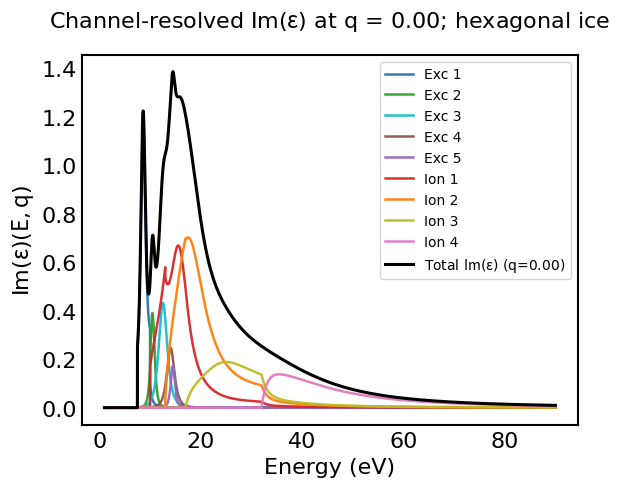

This figure's Python source: (Note: this script raises an exception after producing the figure.)
r"""
Dielectric model for water ice (amorphous, hexagonal) with q-dispersion.

What this implements
- 5 excitation bands with per-band dispersion parameters (a_j, b_j, c_j) applied to f_j(q)
- 4 ionization shells with global dispersion for E_i(q) and gamma_i(q)
- Optional O K-shell kept optical
- Returns \epsilon_1(E,q), \epsilon_2(E,q), and ELF(E,q) = Im[-1/\epsilon(E,q)]

Units
- Energies in eV
- q in a0^{-1}
"""

from dataclasses import dataclass
from typing import List, Literal, Union
import numpy as np
import matplotlib.pyplot as plt
from pathlib import Path

font = 'Courier'
hfont = {'fontname': font}
plt.rcParams['font.family'] = font
plt.rcParams['mathtext.rm'] = font
plt.rcParams['mathtext.fontset'] = 'custom'

FONTSIZE = 16
plt.rcParams.update({
    'axes.linewidth': 1.5,
    'xtick.labelsize': 11,
    'ytick.labelsize': 11,
    'lines.linewidth': 1.5,
    'lines.markersize': 6,
    'lines.markerfacecolor': 'white',
    'lines.markeredgecolor': 'k',
    'xtick.major.size': 0,
    'xtick.major.width': 1.5,
    'xtick.minor.size': 0,
    'xtick.minor.width': 1.5,
    'xtick.direction': 'in',
    'xtick.major.pad': 5,
    'ytick.major.size': 0,
    'ytick.major.width': 1.5,
    'ytick.minor.size': 0,
    'ytick.minor.width': 1.5,
    'ytick.direction': 'in',
    'axes.titleweight': 'normal',
    'axes.titlepad': 20,
    'font.size': FONTSIZE,
    'axes.titlesize': FONTSIZE,
    'axes.labelsize': FONTSIZE,
    'xtick.labelsize': FONTSIZE,
    'ytick.labelsize': FONTSIZE,
    'legend.fontsize': FONTSIZE,
})

# ---- constants ----
EH = 27.211386245988  # eV, Hartree
RY = 13.605693009     # eV, Rydberg

Material = Literal["amorphous", "hexagonal"]
ArrayLike = Union[float, np.ndarray]

# ---- partitioning helpers (Kyriakou et al.) ----
def _Theta(x):
    # Θ(0)=1 per Appendix
    x = np.asarray(x)
    out = np.ones_like(x)
    out[x < 0] = 0.0
    return out

def _H(x):
    # H(0)=0 per Appendix
    x = np.asarray(x)
    out = np.zeros_like(x)
    out[x > 0] = 1.0
    return out

def _safe_div(num, den):
    eps = 1e-300
    return num / np.where(np.abs(den) < eps, np.sign(den) * eps + eps, den)

def _apply_partitioning_optical(E, exc_arrays, exc_Ek, ion_arrays, ion_B, Bmin):
    """
    Apply Kyriakou et al. redistribution at q=0 only (optical limit).
    Indices:
      - ionization shells: i
      - excitation channels: j
    Returns modified lists in the same order as input.
    """
    E = np.asarray(E, float)
    nE = E.size

    IonIm = np.stack(ion_arrays, axis=0) if ion_arrays else np.zeros((0, nE))
    IonB  = np.array(list(ion_B), dtype=float) if ion_arrays else np.zeros((0,))

    ExcIm = np.stack(exc_arrays, axis=0) if exc_arrays else np.zeros((0, nE))
    ExcEk = np.array(list(exc_Ek), dtype=float) if exc_arrays else np.zeros((0,))

    n_ion = IonIm.shape[0]
    n_exc = ExcIm.shape[0]

    # Sort ion shells by ascending Bi
    if n_ion > 0:
        order = np.argsort(IonB)
        IonIm = IonIm[order]
        IonB  = IonB[order]

    B1 = IonB[0] if n_ion > 0 else np.inf

    # -------------------------
    # Ionizations (Eqs. A1–A5)
    # -------------------------
    IonIm_mod = np.zeros_like(IonIm)

    for idx_i in range(n_ion):
        Im_i = IonIm[idx_i]
        Bi   = IonB[idx_i]

        # C_i(E) = H(E - Bi)
        C_i = _H(E - Bi)

        # S_i(E) = -Im_i(Bi) * exp(Bi - E)
        Im_i_Bi = np.interp(Bi, E, Im_i, left=0.0, right=0.0)
        S_i = - Im_i_Bi * np.exp(Bi - E)

        C_greater = np.zeros_like(E)
        S_greater = np.zeros_like(E)

        # Redistribution from higher shells j > i
        for idx_j in range(idx_i + 1, n_ion):
            Im_j = IonIm[idx_j]
            Bj   = IonB[idx_j]

            # denominator: sum_{m <= j-1} Im_m(E) H(E - B_m)
            den = np.zeros_like(E)
            for m in range(0, idx_j):
                den += IonIm[m] * _H(E - IonB[m])

            # C>i term
            C_term = Im_j * _Theta(Bj - E) * _safe_div(Im_i, den)

            # S>i term
            Im_j_Bj = np.interp(Bj, E, Im_j, left=0.0, right=0.0)
            S_term  = Im_j_Bj * np.exp(Bj - E) * _H(E - Bj) * _safe_div(Im_i, den)

            C_greater += C_term
            S_greater += S_term

        IonIm_mod[idx_i] = (Im_i + S_i + S_greater + C_greater) * C_i

    # -------------------------
    # Excitations (Eqs. A6–A9)
    # -------------------------
    ExcIm_mod = np.zeros_like(ExcIm)
    B_gap = Bmin

    if n_exc > 0:
        # For C_j: denominator sum_j Im_j(E) Θ(B1 − E_j)
        if np.isfinite(B1):
            Theta_B1_minus_Ej = np.array(
                [1.0 if (B1 - Ej) >= 0.0 else 0.0 for Ej in ExcEk],
                float
            )
        else:
            Theta_B1_minus_Ej = np.zeros((n_exc,), float)

        Exc_den_Cj = np.sum(
            ExcIm * Theta_B1_minus_Ej[:, None],
            axis=0
        ) if n_exc > 0 else np.zeros_like(E)

        # For S_{1j}: denominator sum_j Im_j(E)
        Exc_den_S1 = np.sum(ExcIm, axis=0)

        # Ion sum for C_j
        if n_ion > 0:
            Ion_sum = np.sum(IonIm, axis=0)
        else:
            Ion_sum = np.zeros_like(E)

        Theta_B1_minus_E = _Theta(B1 - E) if np.isfinite(B1) else np.zeros_like(E)

        # Im_1(B1) for S_{1j}
        if n_ion > 0 and np.isfinite(B1):
            Im_1_B1 = np.interp(B1, E, IonIm[0], left=0.0, right=0.0)
        else:
            Im_1_B1 = 0.0

        for j in range(n_exc):
            Im_j = ExcIm[j]
            Ej   = ExcEk[j]

            # Gate at B_min (valence onset)
            if np.isfinite(B_gap):
                C_j_gate = _Theta(E - B_gap)
            else:
                C_j_gate = np.ones_like(E)

            # S_{1j}(E): redistribution of the low-energy tail of shell 1
            if n_ion > 0 and np.isfinite(B1):
                S1_weight = _safe_div(Im_j, Exc_den_S1)
                S_1j = Im_1_B1 * np.exp(B1 - E) * _H(E - B1) * S1_weight
            else:
                S_1j = np.zeros_like(E)

            # C_j(E): redistribution of ionization strength below B1 into excitations with Ej <= B1
            if n_ion > 0 and np.isfinite(B1):
                top_weight_j = Im_j * (1.0 if (B1 - Ej) >= 0.0 else 0.0)
                weight_j     = _safe_div(top_weight_j, Exc_den_Cj)
                C_j = Ion_sum * Theta_B1_minus_E * weight_j
            else:
                C_j = np.zeros_like(E)

            ExcIm_mod[j] = (Im_j + S_1j + C_j) * C_j_gate

    exc_mod_list = [ExcIm_mod[j] if n_exc > 0 else np.zeros_like(E) for j in range(n_exc)]
    ion_mod_list = [IonIm_mod[i] if n_ion > 0 else np.zeros_like(E) for i in range(n_ion)]

    return exc_mod_list, ion_mod_list

# ---- data containers ----
@dataclass(frozen=True)
class Osc:
    E0: float       # resonance energy (eV)
    gamma: float    # damping width (eV)
    f: float        # oscillator strength (dimensionless)
    kind: Literal["ionization", "excitation", "k_shell"]
    Bth: float = 0.0  # threshold (eV), used for ionization channels


@dataclass(frozen=True)
class IceOpticalSet:
    Ep: float
    Bmin: float
    excitations: List[Osc]   # 5 derivative-Drude terms
    ionizations: List[Osc]   # 4 Drude terms with thresholds
    kshell: Osc              # optional Drude (kept optical)


@dataclass(frozen=True)
class DispersionCoeffs:
    """
    Per-excitation dispersion (length 5 each, ordered as in the excitations list):
        a_fj, b_fj, c_fj  -> f_j(q) = f_j*exp(-a_j q^2) + b_j q^2 exp(-c_j q^2)
    Global ionization dispersion:
        c_disp, d_disp    -> E_i(q) = E_i + [1 - exp(-c_disp * q**d_disp)] * RY * q^2
        b1, b2            -> gamma(q) = gamma_0 + b1*(RY*q) + b2*(RY*q)**2

    Notes:
    - q is in a0^{-1}. RY is used to express the kinematic q^2 term in eV.
    - If scalars are provided for a_fj, b_fj, c_fj they will be broadcast to length 5.
    """
    a_fj: ArrayLike   # scalar or len 5
    b_fj: ArrayLike   # scalar or len 5
    c_fj: ArrayLike   # scalar or len 5
    c_disp: float = 1.5   # RR2017 default
    d_disp: float = 0.4   # RR2017 default
    b1: float = 0.735     # RR2017 default
    b2: float = 0.441     # RR2017 default

# ---- Drude kernels (optical) ----
def _drude_e2(E: np.ndarray, f: float, E0: float, gamma: float) -> np.ndarray:
    num = f * gamma * E
    den = (E0**2 - E**2)**2 + (gamma * E)**2
    return num / den


def _drude_e1(E: np.ndarray, f: float, E0: float, gamma: float) -> np.ndarray:
    num = f * (E0**2 - E**2)
    den = (E0**2 - E**2)**2 + (gamma * E)**2
    return num / den


def _d_drude_e2(E: np.ndarray, f: float, E0: float, gamma: float) -> np.ndarray:
    num = 2.0 * f * (gamma**3) * (E**3)
    den = ((E0**2 - E**2)**2 + (gamma * E)**2)**2
    return num / den


def _d_drude_e1(E: np.ndarray, f: float, E0: float, gamma: float) -> np.ndarray:
    base = (E0**2 - E**2)
    den1 = (E0**2 - E**2)**2 + (gamma * E)**2
    num = f * base * ((E0**2 - E**2)**2 + 3.0 * (gamma * E)**2)
    den = den1**2
    return num / den


# ---- q=0 material parameters ----
def epsilon_optical(material: Material) -> IceOpticalSet:
    if material == "amorphous":
        Ep = 20.82
        Bmin = 7.5
        excit = [
            Osc(8.65,  1.6, 0.0090, "excitation"),
            Osc(10.50, 2.5, 0.0096, "excitation"),
            Osc(12.60, 3.5, 0.0210, "excitation"),
            Osc(14.10, 3.0, 0.0040, "excitation"),
            Osc(14.50, 2.5, 0.0030, "excitation"),
        ]
        ioniz = [
            Osc(15.40, 5.7, 0.1250, "ionization", Bth=10.0),
            Osc(18.60, 7.1, 0.1300, "ionization", Bth=13.0),
            Osc(24.50, 15.0, 0.1100, "ionization", Bth=17.0),
            Osc(38.00, 30.0, 0.4110, "ionization", Bth=32.0),
        ]
        kshell = Osc(450.0, 360.0, 0.3143, "k_shell", Bth=532.0)
    elif material == "hexagonal":
        Ep = 20.59
        Bmin = 7.5
        excit = [
            Osc(8.65,  1.6, 0.0168, "excitation"),
            Osc(10.50, 1.5, 0.0065, "excitation"),
            Osc(12.60, 3.0, 0.0190, "excitation"),
            Osc(14.10, 2.7, 0.0110, "excitation"),
            Osc(14.50, 1.5, 0.0044, "excitation"),
        ]
        ioniz = [
            Osc(15.80, 4.6, 0.1000, "ionization", Bth=10.0),
            Osc(18.00, 7.5, 0.2000, "ionization", Bth=13.0),
            Osc(24.50, 14.0, 0.1100, "ionization", Bth=17.0),
            Osc(35.00, 30.0, 0.3580, "ionization", Bth=32.0),
        ]
        kshell = Osc(450.0, 360.0, 0.3143, "k_shell", Bth=532.0)
    else:
        raise ValueError("material must be 'amorphous' or 'hexagonal'")

    return IceOpticalSet(Ep=Ep, Bmin=Bmin, excitations=excit, ionizations=ioniz, kshell=kshell)

# =====================================================================
# q = 0: VALENCE-ONLY ε2, ε1, and separate K-shell ε2
# =====================================================================

def epsilon2_valence_E0(E: np.ndarray, s: IceOpticalSet) -> dict:
    """
    Imaginary dielectric, optical limit (q=0), valence only.
    Returns a dict with per-channel arrays and the total:
      {
        "excitations": [array(...), ...],
        "ionizations": [array(...), ...],
        "total": array(...)
      }
    This is the unpartitioned optical ε2; Kyriakou partition is applied
    separately in the q-dependent code to derive correction factors.
    """
    E = np.asarray(E, float)

    # Gating (optical): excitations above Bmin; ionizations above individual Bth
    g_exc = (E >= s.Bmin).astype(float)

    exc = [(s.Ep**2) * g_exc * _d_drude_e2(E, o.f, o.E0, o.gamma) for o in s.excitations]
    ion = []
    for o in s.ionizations:
        g = (E >= o.Bth).astype(float)
        ion.append((s.Ep**2) * g * _drude_e2(E, o.f, o.E0, o.gamma))

    total = np.zeros_like(E)
    for y in exc:
        total += y
    for y in ion:
        total += y

    return {"excitations": exc, "ionizations": ion, "total": total}

def epsilon1_valence_E0(E: np.ndarray, s: IceOpticalSet) -> dict:
    """
    Real dielectric, optical limit (q=0), valence only.
    No threshold gating. Baseline +1 is included only in 'total'.
    Returns:
      {
        "excitations": [array(...), ...],
        "ionizations": [array(...), ...],
        "total": array(...)
      }
    """
    E = np.asarray(E, float)

    exc = [(s.Ep**2) * _d_drude_e1(E, o.f, o.E0, o.gamma) for o in s.excitations]
    ion = [(s.Ep**2) * _drude_e1(E, o.f, o.E0, o.gamma) for o in s.ionizations]

    total = np.ones_like(E)
    for y in exc:
        total += y
    for y in ion:
        total += y

    return {"excitations": exc, "ionizations": ion, "total": total}

def epsilon2_Kshell_E0(E: np.ndarray, s: IceOpticalSet) -> np.ndarray:
    E = np.asarray(E, float)
    o = s.kshell
    y = (s.Ep**2) * _drude_e2(E, o.f, o.E0, o.gamma)
    return np.where(E >= o.Bth, y, 0.0)

def epsilon2_Kshell_E0_fsum_corrected(E, s):
    r"""
    Oxygen K-shell ε2^(K)(E, q=0) normalized by the f-sum so that
        ∫_0^∞ E * ε2^(K)(E) dE = (π/2) * Ep^2 * N_K,   with N_K = 0.178.
    This enforces Neff^(K) = 0.178 and makes Neff_total → 1, Neff_valence → 0.822.

    Uses a single (normal) Drude shape with onset at the O K edge.
    Requires in 's.kshell' at least: E0, gamma, Bth. Uses s.Ep for Ep.
    """
    import numpy as np

    E   = np.asarray(E, dtype=float)
    Ep  = float(s.Ep)
    ks  = getattr(s, "kshell", None)
    if ks is None:
        # No K-shell parameters present
        return np.zeros_like(E)

    E0   = float(getattr(ks, "E0",   450.0))
    gamma= float(getattr(ks, "gamma",360.0))
    Bth  = float(getattr(ks, "Bth",  532.0))
    N_K  = 0.178  # Emfietzoglou et al., fixed atomic fraction

    # Unit-amplitude Drude *shape* for ε2:
    # ε2_shape(E) = (γ E) / [(E0^2 - E^2)^2 + (γ E)^2], zeroed below the edge
    num   = gamma * E
    den   = (E0*E0 - E*E)**2 + (gamma * E)**2
    shape = np.where(E >= Bth, np.where(den > 0.0, num / den, 0.0), 0.0)

    # Target area for ∫ E * ε2^(K)(E) dE
    target = 0.5 * np.pi * (Ep**2) * N_K

    # Cumulative trapezoid; last value is the area
    dE     = np.diff(E)
    midE   = 0.5 * (E[1:] + E[:-1])
    area_shape = np.sum(0.5 * (shape[1:] + shape[:-1]) * dE * midE)
    A = target / area_shape if np.isfinite(area_shape) and area_shape > 0.0 else 0.0

    return A * shape

def elf_E0(E: np.ndarray, s: IceOpticalSet, include_kshell: bool = True) -> np.ndarray:
    """ELF at q=0 using valence ε plus optional additive K-shell ε2."""
    E = np.asarray(E, float)
    e1v = epsilon1_valence_E0(E, s)  # dict
    e2v = epsilon2_valence_E0(E, s)  # dict
    e1t, e2t = e1v["total"], e2v["total"]
    denom = e1t**2 + e2t**2
    denom = np.where(denom == 0.0, np.finfo(float).tiny, denom)
    elf_val = e2t / denom
    if include_kshell:
        elf_val = elf_val + epsilon2_Kshell_E0(E, s)
    return elf_val

def _ensure_1d(x) -> np.ndarray:
    x = np.asarray(x, float)
    return x.ravel()

def _lenN(val, N: int) -> np.ndarray:
    """Broadcast scalar/array to length N (for 5 excitations or 4 ionizations)."""
    arr = np.asarray(val, float)
    if arr.ndim == 0:
        return np.full(N, float(arr))
    if arr.size == N:
        return arr.astype(float)
    raise ValueError(f"Expected length {N} or scalar, got shape {arr.shape}")

def _fj_q(fj0: np.ndarray, q: np.ndarray, C: DispersionCoeffs) -> np.ndarray:
    """
    Excitation strengths vs q.
    f_j(q) = f_j * exp(-a_j q^2) + b_j q^2 * exp(-c_j q^2)
    Returns shape (nq, n_exc).
    """
    n_exc = fj0.size
    a = _lenN(C.a_fj, n_exc)
    b = _lenN(C.b_fj, n_exc)
    c = _lenN(C.c_fj, n_exc)

    q2 = q[:, None]**2
    term1 = np.exp(-a[None, :] * q2)
    term2 = (b[None, :] * q2) * np.exp(-c[None, :] * q2)
    return fj0[None, :] * (term1 + term2)

def _renorm_fi_q(fi0: np.ndarray, fj0_sum0: float, fjq_sum: np.ndarray) -> np.ndarray:
    """
    Ionization strengths vs q by f-sum normalization:
      f_i(q) = f_i * (1 - sum_j f_j(q)) / (1 - sum_j f_j(0))
    Returns shape (nq, n_ion).
    """

    scale = (1.0 - fjq_sum) / (1.0 - fj0_sum0)   # shape (nq,)
    return fi0[None, :] * scale[:, None]

def _Ei_q(Ei0: np.ndarray, q: np.ndarray, C: DispersionCoeffs) -> np.ndarray:
    """
    Ionization resonance shift vs q:
      E_i(q) = E_i + [1 - exp(-c_disp * q^d_disp)] * RY * q^2
    Returns shape (nq, n_ion).
    """
    Ei_q = Ei0[None, :] + (RY * (q ** 2.))[:, None] * (1. - np.exp(-C.c_disp * (q ** C.d_disp)))[:, None]
    return Ei_q

def _gamma_q(g0, q, C):
    q = _ensure_1d(q)
    lin = (RY * q)[:, None]            # b1 * (Ry q)
    quad = (RY * (q ** 2))[:, None]    # b2 * (Ry q^2)
    return g0[None, :] + C.b1 * lin + C.b2 * quad

# ============================================================
# Finite-q ε₂ and ε₁ (valence only), channel-resolved
# ============================================================
def epsilon2_valence_Eq(E: np.ndarray, q: ArrayLike, s: IceOpticalSet, C: DispersionCoeffs, partitioned: bool = True) -> dict:
    """
    Imaginary dielectric at finite q, valence only.
    CORRECTED: Applies Kyriakou partitioning dynamically to the q-dispersed
    Drude functions, ensuring redistribution respects the shifted peaks E_i(q).
    """
    E = np.asarray(E, float)
    q = _ensure_1d(q)
    nE, nq = E.size, q.size

    # 1. Pre-calculate dispersed parameters for all q
    # Excitations: f, gamma disperse; E0 fixed
    fj0 = np.array([o.f for o in s.excitations], float)
    Ej0 = np.array([o.E0 for o in s.excitations], float)
    gj0 = np.array([o.gamma for o in s.excitations], float)
    fjq = _fj_q(fj0, q, C)                        # (nq, n_exc)
    gjq = _gamma_q(gj0, q, C)                     # (nq, n_exc)

    # Ionizations: f by renorm, E and gamma disperse
    fi0 = np.array([o.f for o in s.ionizations], float)
    Ei0 = np.array([o.E0 for o in s.ionizations], float)
    gi0 = np.array([o.gamma for o in s.ionizations], float)
    fj0_sum0 = np.sum(fj0)
    fjq_sum = np.sum(fjq, axis=1)                 # (nq,)
    fiq = _renorm_fi_q(fi0, fj0_sum0, fjq_sum)    # (nq, n_ion)
    Eiq = _Ei_q(Ei0, q, C)                        # (nq, n_ion)
    giq = _gamma_q(gi0, q, C)                     # (nq, n_ion)

    # Thresholds are fixed physical constants
    ion_B = [o.Bth for o in s.ionizations]

    # Containers for results
    # We build them as (n_channels, nq, nE) first for easier slicing
    exc_results = np.zeros((len(s.excitations), nq, nE))
    ion_results = np.zeros((len(s.ionizations), nq, nE))

    # 2. Loop over q to apply partitioning at each step
    for i in range(nq):
        # A. Calculate Raw Drude for this q
        # Excitations (Derivative Drude)
        exc_raw = []
        for j in range(len(s.excitations)):
            y = (s.Ep**2) * _d_drude_e2(E, fjq[i, j], Ej0[j], gjq[i, j])
            exc_raw.append(y)

        # Ionizations (Normal Drude)
        ion_raw = []
        for k in range(len(s.ionizations)):
            y = (s.Ep**2) * _drude_e2(E, fiq[i, k], Eiq[i, k], giq[i, k])
            ion_raw.append(y)

        # B. Apply Partitioning (Dynamic)
        if partitioned:
            # Pass the DISPERSED functions to the algorithm
            # Note: Ej0 is used for excitation step functions (fixed for exc)
            part_exc, part_ion = _apply_partitioning_optical(
                E, exc_raw, Ej0, ion_raw, ion_B, s.Bmin
            )
        else:
            # Fallback: Just apply standard gating if not partitioned
            part_exc = [(y * (E >= s.Bmin).astype(float)) for y in exc_raw]
            part_ion = [(y * (E >= ion_B[k]).astype(float)) for k, y in enumerate(ion_raw)]

        # Store results
        for j, y in enumerate(part_exc):
            exc_results[j, i, :] = y
        for k, y in enumerate(part_ion):
            ion_results[k, i, :] = y

    # 3. Format output as list of (nq, nE) arrays
    exc_list = [exc_results[j] for j in range(len(s.excitations))]
    ion_list = [ion_results[k] for k in range(len(s.ionizations))]

    total = np.zeros((nq, nE), float)
    for y in exc_list:
        total += y
    for y in ion_list:
        total += y

    return {"excitations": exc_list, "ionizations": ion_list, "total": total}


def epsilon1_valence_Eq(E: np.ndarray, q: ArrayLike, s: IceOpticalSet, C: DispersionCoeffs) -> dict:
    """
    Real dielectric at finite q, valence only, channel-resolved.
    No gating; include +1 baseline only in 'total'.
    Returns dict with arrays shaped like epsilon2_valence_Eq.
    """
    E = np.asarray(E, float)
    q = _ensure_1d(q)
    nE, nq = E.size, q.size

    # Params @ q
    fj0 = np.array([o.f for o in s.excitations], float)
    Ej0 = np.array([o.E0 for o in s.excitations], float)
    gj0 = np.array([o.gamma for o in s.excitations], float)
    fjq = _fj_q(fj0, q, C)                        # (nq, n_exc)
    gjq = _gamma_q(gj0, q, C)                     # (nq, n_exc)

    fi0 = np.array([o.f for o in s.ionizations], float)
    Ei0 = np.array([o.E0 for o in s.ionizations], float)
    gi0 = np.array([o.gamma for o in s.ionizations], float)
    fj0_sum0 = np.sum(fj0)
    fjq_sum = np.sum(fjq, axis=1)                 # (nq,)
    fiq = _renorm_fi_q(fi0, fj0_sum0, fjq_sum)    # (nq, n_ion)
    Eiq = _Ei_q(Ei0, q, C)                        # (nq, n_ion)
    giq = _gamma_q(gi0, q, C)                     # (nq, n_ion)

    exc_list = []
    for j in range(fj0.size):
        y = np.empty((nq, nE), float)
        for iq in range(nq):
            y[iq, :] = (s.Ep**2) * _d_drude_e1(E, fjq[iq, j], Ej0[j], gjq[iq, j])
        exc_list.append(y)

    ion_list = []
    for k in range(fi0.size):
        y = np.empty((nq, nE), float)
        for iq in range(nq):
            y[iq, :] = (s.Ep**2) * _drude_e1(E, fiq[iq, k], Eiq[iq, k], giq[iq, k])
        ion_list.append(y)

    total = np.ones((nq, nE), float)
    for y in exc_list:
        total += y
    for y in ion_list:
        total += y

    return {"excitations": exc_list, "ionizations": ion_list, "total": total}


# ============================================================
# Finite-q ELF (valence + optional optical K-shell)
# ============================================================
def elf_Eq(E: np.ndarray, q: ArrayLike, s: IceOpticalSet, C: DispersionCoeffs, include_kshell: bool = True, partitioned: bool = True) -> np.ndarray:
    """
    ELF(E,q) = ε2^(m)/(ε1^(m)^2 + ε2^(m)^2)  +  ε2^(K)(E,0).
    Returns array (nq, nE). K-shell is optical and hard-gated at its edge.

    If partitioned=True, the Kyriakou optical partition is used to define
    energy-dependent correction factors that are applied to the finite-q
    oscillator contributions.
    """
    E = np.asarray(E, float)
    q = _ensure_1d(q)
    e1 = epsilon1_valence_Eq(E, q, s, C)["total"]  # (nq, nE)
    e2 = epsilon2_valence_Eq(E, q, s, C, partitioned=partitioned)["total"]  # (nq, nE)
    denom = e1**2 + e2**2
    denom = np.where(denom == 0.0, np.finfo(float).tiny, denom)
    elf = e2 / denom
    if include_kshell:
        ks = epsilon2_Kshell_E0_fsum_corrected(E, s)             # (nE,)
        elf = elf + ks[None, :]
    return elf


# ============================================================
# Plotting helpers for finite-q
# ============================================================
def plot_Im_epsilon_channel_resolved_Eq(
    E: np.ndarray,
    s: IceOpticalSet,
    C: DispersionCoeffs,
    q: float,
    ax=None,
    alpha: float = 0.95,
    linewidth: float = 1.8,
    legend: bool = False,
    also_plot_composite: bool = True,
    partitioned: bool = True,
):
    """Per-channel ε₂ at a single finite q."""
    if ax is None:
        ax = plt.gca()
    E = np.asarray(E, float)
    res = epsilon2_valence_Eq(E, np.array([q], float), s, C, partitioned=partitioned)
    exc_colors = ["#1f77b4", "#2ca02c", "#17becf", "#8c564b", "#9467bd"]
    ion_colors = ["#d62728", "#ff7f0e", "#bcbd22", "#e377c2"]
    for j, y in enumerate(res["excitations"]):
        ax.plot(E, y[0], color=exc_colors[j % len(exc_colors)], alpha=alpha, lw=linewidth, label=f"Exc {j+1}")
    for k, y in enumerate(res["ionizations"]):
        ax.plot(E, y[0], color=ion_colors[k % len(ion_colors)], alpha=alpha, lw=linewidth, label=f"Ion {k+1}")
    if also_plot_composite:
        ax.plot(E, res["total"][0], color="k", lw=2.2, label=fr"Total $Im(\epsilon)$ (q={q:.2f})")
    if legend:
        ax.legend(fontsize=10, loc='upper right')
    ax.set_xlabel("Energy (eV)")
    ax.set_ylabel(r"$\mathrm{Im}(\epsilon)(E,q)$")

def plot_Re_epsilon_channel_resolved_Eq(
    E: np.ndarray,
    s: IceOpticalSet,
    C: DispersionCoeffs,
    q: float,
    ax=None,
    alpha: float = 0.95,
    linewidth: float = 1.8,
    legend: bool = False,
    also_plot_composite: bool = True,
    include_baseline_one: bool = False,
):
    """Per-channel ε₁ at a single finite q."""
    if ax is None:
        ax = plt.gca()
    E = np.asarray(E, float)
    res = epsilon1_valence_Eq(E, np.array([q], float), s, C)
    exc_colors = ["#1f77b4", "#2ca02c", "#17becf", "#8c564b", "#9467bd"]
    ion_colors = ["#d62728", "#ff7f0e", "#bcbd22", "#e377c2"]
    for j, y in enumerate(res["excitations"]):
        ax.plot(E, y[0], color=exc_colors[j % len(exc_colors)], alpha=alpha, lw=linewidth, label=f"Exc {j+1}")
    for k, y in enumerate(res["ionizations"]):
        ax.plot(E, y[0], color=ion_colors[k % len(ion_colors)], alpha=alpha, lw=linewidth, label=f"Ion {k+1}")
    if include_baseline_one:
        ax.axhline(1.0, color="0.6", ls=":", lw=1.5)
    if also_plot_composite:
        ax.plot(E, res["total"][0], color="k", lw=2.2, label=fr"Total $Re(\epsilon)$ (q={q:.2f})")
    if legend:
        ax.legend(fontsize=10, loc='upper right')
    ax.set_xlabel("Energy (eV)")
    ax.set_ylabel(r"$\mathrm{Re}(\epsilon)(E,q)$")

def plot_ELF_channel_resolved_Eq(
    E: np.ndarray,
    s: IceOpticalSet,
    C: DispersionCoeffs,
    q: float,
    include_kshell: bool = True,
    partitioned: bool = True,
    ax=None,
    alpha: float = 0.95,
    linewidth: float = 1.8,
    legend: bool = False,
    also_plot_composite: bool = True,
):
    """ELF(E,q) with optional optical K-shell added."""
    if ax is None:
        ax = plt.gca()
    E = np.asarray(E, float)
    elf = elf_Eq(E, np.array([q], float), s, C, include_kshell=include_kshell, partitioned=partitioned)[0]
    ax.plot(E, elf, color="k", lw=2.2, alpha=alpha, label=fr"ELF (q={q:.2f})")
    if include_kshell:
        ks = epsilon2_Kshell_E0(E, s)
        m = E >= s.kshell.Bth
        if np.any(m):
            ax.plot(E[m], ks[m], color="0.3", ls="--", lw=linewidth, alpha=alpha, label="O K-shell")
    if legend:
        ax.legend(fontsize=10, loc='upper right')
    ax.set_xlabel("Energy (eV)")
    ax.set_ylabel(r"$ELF(E,q)$")

def plot_ELF_totals_multiq(
    E: np.ndarray,
    qvals: np.ndarray,
    s: IceOpticalSet,
    C: DispersionCoeffs,
    include_kshell: bool = True,
    partitioned: bool = True,
    ax=None,
    y_log: bool = False,
    linewidth: float = 1.8,
):
    """Overlay ELF totals for multiple q on one energy axis."""
    if ax is None:
        ax = plt.gca()
    E = np.asarray(E, float)
    qvals = _ensure_1d(qvals)
    elf = elf_Eq(E, qvals, s, C, include_kshell=include_kshell, partitioned=partitioned)  # (nq, nE)
    for i, q in enumerate(qvals):
        ax.plot(E, elf[i], lw=linewidth, label=fr"q = {q:.2f}")
    if y_log:
        ax.set_yscale("log")
    ax.set_xlabel("Energy (eV)")
    ax.set_ylabel(r"ELF (E,q)")
    ax.legend(fontsize=10, loc='upper right')


# ============================================================
# Consistency check (q→0) — optional but recommended
# ============================================================
def check_q0_convergence(E: np.ndarray, s: IceOpticalSet, C: DispersionCoeffs,
                         rtol: float = 1e-10, atol: float = 1e-12, partitioned: bool = False) -> None:
    """
    Verifies that ε(E,q→0) reproduces the optical ε(E,0).

    If partitioned=False, uses the unpartitioned optical ε(E,0) as reference.
    If partitioned=True, the q→0 limit of the finite-q model is already built
    from the partitioned optical decomposition, so the strict comparison to
    epsilon*_valence_E0 is skipped.
    """
    if partitioned:
        return
    E = np.asarray(E, float)
    q0 = np.array([0.0], float)
    e1_q0 = epsilon1_valence_Eq(E, q0, s, C)["total"][0]
    e2_q0 = epsilon2_valence_Eq(E, q0, s, C, partitioned=partitioned)["total"][0]
    e1_opt = epsilon1_valence_E0(E, s)["total"]
    e2_opt = epsilon2_valence_E0(E, s)["total"]
    if not np.allclose(e1_q0, e1_opt, rtol=rtol, atol=atol):
        raise AssertionError("ε1(E,q=0) does not match optical ε1.")
    if not np.allclose(e2_q0, e2_opt, rtol=rtol, atol=atol):
        raise AssertionError("ε2(E,q=0) does not match optical ε2.")



def elf_channels_Eq(E, s, C, q, include_kshell=True):
    """Channel-resolved ELF at a single finite q. Returns dict."""
    E = np.asarray(E, float)
    q = float(q)
    e1 = epsilon1_valence_Eq(E, np.array([q], float), s, C)
    e2 = epsilon2_valence_Eq(E, np.array([q], float), s, C)
    e1t = e1["total"][0]
    e2t = e2["total"][0]
    denom = e1t**2 + e2t**2
    denom = np.where(denom == 0.0, np.finfo(float).tiny, denom)
    exc_elf = [y[0] / denom for y in e2["excitations"]]
    ion_elf = [y[0] / denom for y in e2["ionizations"]]
    val_total = e2t / denom
    ks = epsilon2_Kshell_E0(E, s) if include_kshell else None
    total = val_total + (ks if ks is not None else 0.0)
    return {"excitations": exc_elf, "ionizations": ion_elf, "valence_total": val_total, "kshell": ks, "total": total}


def plot_ELF_channel_resolved_multiq(E, qvals, s, C, include_kshell=True, ncols=2, figsize=None, alpha=0.95, linewidth=1.8):
    """Multi-panel channel-separated and cumulative ELF at each q in qvals."""
    E = np.asarray(E, float)
    qvals = _ensure_1d(qvals)
    nG = qvals.size
    ncols = max(1, int(ncols))
    nrows = int(np.ceil(nG / ncols))
    if figsize is None:
        figsize = (5 * ncols, 3.5 * nrows)
    fig, axes = plt.subplots(nrows, ncols, figsize=figsize, squeeze=False, sharex=True)
    exc_colors = ["#1f77b4", "#2ca02c", "#17becf", "#8c564b", "#9467bd"]
    ion_colors = ["#d62728", "#ff7f0e", "#bcbd22", "#e377c2"]
    legend_handles = None
    legend_labels = None
    # Determine a common y-maximum across all panels from the total ELF curves
    y_max = 0.0
    for q in qvals:
        _res = elf_channels_Eq(E, s, C, float(q), include_kshell=include_kshell)
        if _res["total"].size:
            y_max = max(y_max, float(np.nanmax(_res["total"])))
    y_max = y_max + 0.1
    for i, q in enumerate(qvals):
        r, c = divmod(i, ncols)
        ax = axes[r][c]
        res = elf_channels_Eq(E, s, C, float(q), include_kshell=include_kshell)
        for j, y in enumerate(res["excitations"]):
            ax.plot(E, y, color=exc_colors[j % len(exc_colors)], alpha=alpha, lw=linewidth, label=f"Exc {j+1}")
        for k, y in enumerate(res["ionizations"]):
            ax.plot(E, y, color=ion_colors[k % len(ion_colors)], alpha=alpha, lw=linewidth, label=f"Ion {k+1}")
        if res["kshell"] is not None:
            m = E >= s.kshell.Bth
            if np.any(m):
                ax.plot(E[m], res["kshell"][m], color="0.3", ls="--", lw=linewidth, alpha=alpha, label="O K-shell")
        ax.plot(E, res["total"], color="k", lw=2.2, label="Total ELF")
        ax.set_title(fr"q={q:.2f}")
        # Capture legend from the first (top-left) panel only
        if i == 0:
            legend_handles, legend_labels = ax.get_legend_handles_labels()
        if r == nrows - 1:
            ax.set_xlabel("Energy (eV)")
        if c == 0:
            ax.set_ylabel(r"$ELF(E,q)$")
        else:
            ax.set_ylabel("")
            ax.tick_params(labelleft=False)
        ax.set_ylim(0.0, y_max)
    for j in range(nG, nrows * ncols):
        r, c = divmod(j, ncols)
        axes[r][c].set_visible(False)
    if legend_handles and legend_labels:
        fig.subplots_adjust(bottom=0.16)
        fig.legend(legend_handles, legend_labels, loc='lower center', ncol=min(5, len(legend_labels)), frameon=False)
    fig.tight_layout(rect=[0, 0.06, 1, 0.92])
    return fig


def plot_Im_epsilon_channel_resolved_multiq(E, qvals, s, C, ncols=2, figsize=None, alpha=0.95, linewidth=1.8):
    """Multi-panel channel-separated Im(ε) at each q in qvals."""
    E = np.asarray(E, float)
    qvals = _ensure_1d(qvals)
    nG = qvals.size
    ncols = max(1, int(ncols))
    nrows = int(np.ceil(nG / ncols))
    if figsize is None:
        figsize = (5 * ncols, 3.5 * nrows)
    fig, axes = plt.subplots(nrows, ncols, figsize=figsize, squeeze=False, sharex=True)
    legend_handles = legend_labels = None
    # Common y-maximum from total Im(ε)
    y_max = 0.0
    for q in qvals:
        _tot = epsilon2_valence_Eq(E, np.array([float(q)], float), s, C)["total"][0]
        if _tot.size:
            y_max = max(y_max, float(np.nanmax(_tot)))
    y_max = y_max + 0.1
    for i, q in enumerate(qvals):
        r, c = divmod(i, ncols)
        ax = axes[r][c]
        plot_Im_epsilon_channel_resolved_Eq(E, s, C, q=float(q), ax=ax, legend=False, alpha=alpha, linewidth=linewidth)
        ax.set_title(fr"q={float(q):.2f}")
        if i == 0:
            legend_handles, legend_labels = ax.get_legend_handles_labels()
        if r == nrows - 1:
            ax.set_xlabel("Energy (eV)")
        if c == 0:
            ax.set_ylabel(r"$\mathrm{Im}(\epsilon)(E,q)$")
        else:
            ax.set_ylabel("")
            ax.tick_params(labelleft=False)
        ax.set_ylim(0.0, y_max)
    for j in range(nG, nrows * ncols):
        r, c = divmod(j, ncols)
        axes[r][c].set_visible(False)
    if legend_handles and legend_labels:
        fig.subplots_adjust(bottom=0.16)
        fig.legend(legend_handles, legend_labels, loc='lower center', ncol=min(5, len(legend_labels)), frameon=False)
    fig.tight_layout(rect=[0, 0.06, 1, 0.92])
    return fig


def plot_Re_epsilon_channel_resolved_multiq(E, qvals, s, C, ncols=2, figsize=None, alpha=0.95, linewidth=1.8, include_baseline_one=False):
    """Multi-panel channel-separated Re(ε) at each q in qvals."""
    E = np.asarray(E, float)
    qvals = _ensure_1d(qvals)
    nG = qvals.size
    ncols = max(1, int(ncols))
    nrows = int(np.ceil(nG / ncols))
    if figsize is None:
        figsize = (5 * ncols, 3.5 * nrows)
    fig, axes = plt.subplots(nrows, ncols, figsize=figsize, squeeze=False, sharex=True)
    legend_handles = legend_labels = None
    # Common y-maximum from total Re(ε)
    y_max = 0.0
    for q in qvals:
        _tot = epsilon1_valence_Eq(E, np.array([float(q)], float), s, C)["total"][0]
        if _tot.size:
            y_max = max(y_max, float(np.nanmax(_tot)))
    y_max = y_max + 0.1
    for i, q in enumerate(qvals):
        r, c = divmod(i, ncols)
        ax = axes[r][c]
        plot_Re_epsilon_channel_resolved_Eq(E, s, C, q=float(q), ax=ax, legend=False, alpha=alpha, linewidth=linewidth, include_baseline_one=include_baseline_one)
        ax.set_title(fr"q={float(q):.2f}")
        if i == 0:
            legend_handles, legend_labels = ax.get_legend_handles_labels()
        if r == nrows - 1:
            ax.set_xlabel("Energy (eV)")
        if c == 0:
            ax.set_ylabel(r"$\mathrm{Re}(\epsilon)(E,q)$")
        else:
            ax.set_ylabel("")
            ax.tick_params(labelleft=False)
        ax.set_ylim(0.0, y_max)
    for j in range(nG, nrows * ncols):
        r, c = divmod(j, ncols)
        axes[r][c].set_visible(False)
    if legend_handles and legend_labels:
        fig.subplots_adjust(bottom=0.16)
        fig.legend(legend_handles, legend_labels, loc='lower center', ncol=min(5, len(legend_labels)), frameon=False)
    fig.tight_layout(rect=[0, 0.06, 1, 0.92])
    return fig

if __name__ == "__main__":

    # ice = "hexagonal"
    ice = "hexagonal"
    s = epsilon_optical(ice)
    a_vec = np.array([3.82, 2.47, 2.47, 3.01, 2.44])
    b_vec = np.array([0.0272, 0.0295, 0.0311, 0.0111, 0.0633])
    c_vec = np.array([0.098, 0.075, 0.074, 0.765, 0.425])
    C = DispersionCoeffs(a_fj=a_vec, b_fj=b_vec, c_fj=c_vec)  # RR2017 defaults for c_disp,d_disp,b1,b2
    E = np.linspace(1.0, 90.0, 20000)
    qvals = np.array([0.0, 0.1, 0.3, 0.6, 0.9, 2.0])  # a0^{-1}
    use_partitioning = True
    # Finite-q: ensure optical limit is recovered when partitioning is off
    check_q0_convergence(E, s, C, partitioned=False)

    # Pick a q to show channel-resolved finite-q curves
    q_sel = 0.0  # a0^{-1}
    figA, axA = plt.subplots()
    plot_Im_epsilon_channel_resolved_Eq(E, s, C, q=q_sel, legend=True, ax=axA, partitioned=use_partitioning)
    axA.set_title(f"Channel-resolved Im($\\epsilon$) at q = {q_sel:.2f}; {ice} ice")
    plt.savefig(f"output/Channel_resolved_Im_finiteq_{ice}_q{q_sel:.2f}.pdf", bbox_inches="tight")
    plt.show()

    figB, axB = plt.subplots()
    plot_Re_epsilon_channel_resolved_Eq(E, s, C, q=q_sel, legend=True, include_baseline_one=True, ax=axB)
    axB.set_title(f"Channel-resolved Re($\\epsilon$) at q = {q_sel:.2f}; {ice} ice")
    plt.savefig(f"output/Channel_resolved_Re_finiteq_{ice}_q{q_sel:.2f}.pdf", bbox_inches="tight")
    plt.show()

    # ELF multi-panel: channel-resolved per q
    figC = plot_ELF_channel_resolved_multiq(E, qvals, s, C, include_kshell=True, ncols=2)
    figC.suptitle(f"Channel-resolved ELF across q; {ice} ice", y=0.99)
    plt.savefig(f"output/ELF_channel_resolved_multipanel_{ice}.pdf", bbox_inches="tight")
    plt.show()

    # Im(epsilon) multi-panel: channel-resolved per q
    figE = plot_Im_epsilon_channel_resolved_multiq(E, qvals, s, C, ncols=2)
    figE.suptitle(rf"Channel-resolved Im($\epsilon$) across q; {ice} ice", y=0.99)
    plt.savefig(f"output/Im_epsilon_channel_resolved_multipanel_{ice}.pdf", bbox_inches="tight")
    plt.show()

    # Re(epsilon) multi-panel: channel-resolved per q
    figF = plot_Re_epsilon_channel_resolved_multiq(E, qvals, s, C, ncols=2, include_baseline_one=True)
    figF.suptitle(rf"Channel-resolved Re($\epsilon$) across q; {ice} ice", y=0.99)
    plt.savefig(f"output/Re_epsilon_channel_resolved_multipanel_{ice}.pdf", bbox_inches="tight")
    plt.show()

    # Single-q ELF (with K-shell overlay)
    figD, axD = plt.subplots()
    plot_ELF_channel_resolved_Eq(E, s, C, q=q_sel, include_kshell=True, legend=True, ax=axD, partitioned=use_partitioning)
    axD.set_title(f"ELF at q = {q_sel:.2f} with O K-shell; {ice} ice")
    plt.savefig(f"output/ELF_singleq_{ice}_q{q_sel:.2f}.pdf", bbox_inches="tight")
    plt.show()
